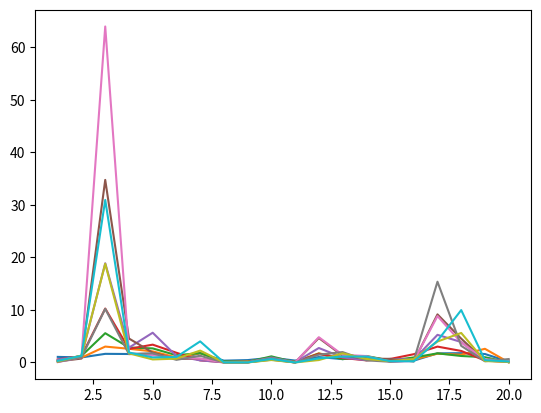

Write the Python code that produced this figure.
# utility function to evaluate chromosome fitness from random walk sim of asset allocation play
import numpy as np
import math
import matplotlib.pyplot as plt

# pop is an n x 3 array, each 3 tuple represents fA, fB, and fN (fN is fraction not allocated)
def fitness(popSize, pop, iterations, prob, gammas, lambdas):
    history = []
    F = np.ones(popSize)
    N = iterations # iterations of kelly game
    pA = prob[0]
    qA = prob[1]
    rA = prob[2]
    pB = prob[3]
    qB = prob[4]
    rB = prob[5]
    ww = pA*pB
    wl = (pA*qB) + ww
    wm = (pA*rB) + wl
    lw = (qA*pB) + wm
    ll = (qA*qB) + lw
    lm = (qA*rB) + ll
    mw = (rA*pB) + lm
    ml = (rA*qB) + mw
    mm = rA*rB        # ml < mm <= 1, else statement
    gamA = gammas[0]
    gamB = gammas[1]
    lamA = lambdas[0]
    lamB = lambdas[1]
    #print(str(ww) + ", " + str(wl) + ", " + str(wm) + ", " + str(lw) + ", " + str(ll) + ", " + str(lm) + ", " + 
    #      str(mw) + ", " + str(ml) + ", " + str(mm) + ", ")
    for i in range(1, N+1):
        r = np.random.normal(.5, .5, popSize)
        r2 = np.ones(popSize)
        for i in range(0, popSize):
            if r[i] <= ww:
                r2[i] = 1 + pop[i][0] * gamA + pop[i][1] * gamB
            elif r[i] > ww and r[i] <= wl:
                r2[i] = 1 + pop[i][0] * gamA - pop[i][1]
            elif r[i] > wl and r[i] <= wm:
                r2[i] = 1 + pop[i][0] * gamA - pop[i][1] * lamB
            elif r[i] > wm and r[i] <= lw:
                r2[i] = 1 - pop[i][0] + pop[i][1] * gamB
            elif r[i] > lw and r[i] <= ll:
                r2[i] = 1 - pop[i][0] - pop[i][1]
            elif r[i] > ll and r[i] <= lm:
                r2[i] = 1 - pop[i][0] - pop[i][1] * lamB
            elif r[i] > lm and r[i] <= mw:
                r2[i] = 1 - pop[i][0] * lamA + pop[i][1] * gamB
            elif r[i] > mw and r[i] <= ml:
                r2[i] = 1 - pop[i][0] * lamA - pop[i][1]
            else:
                r2[i] = 1 - pop[i][0] * lamA - pop[i][1] * lamB
        r = r2
        F = F * r
        history.append(F)
    ans = {'F': F, 'history': history}
    return ans

iter = 10
size = 20
initPop = [[np.random.rand() for _ in range(0, 3)] for _ in range(0, size)]
for i in range(0, size):
    norm = sum(initPop[i])
    for j in range(0, 3):
        initPop[i][j] /= norm
stats = [.7,.1,.2,.4,.4,.2]
gammas = [1,1]
lambdas = [1,1]
ans = fitness(size, initPop, iter, stats, gammas, lambdas)
F = ans["F"]
for i in range(0, len(F)):
    print(math.exp((1/10)*math.log10(F[i])))
#print(ans["history"])
time = []
for i in range(1, size+1):
    time.append(i)
for i in range(0, iter):
    plt.plot(time, ans["history"][i])
plt.show()